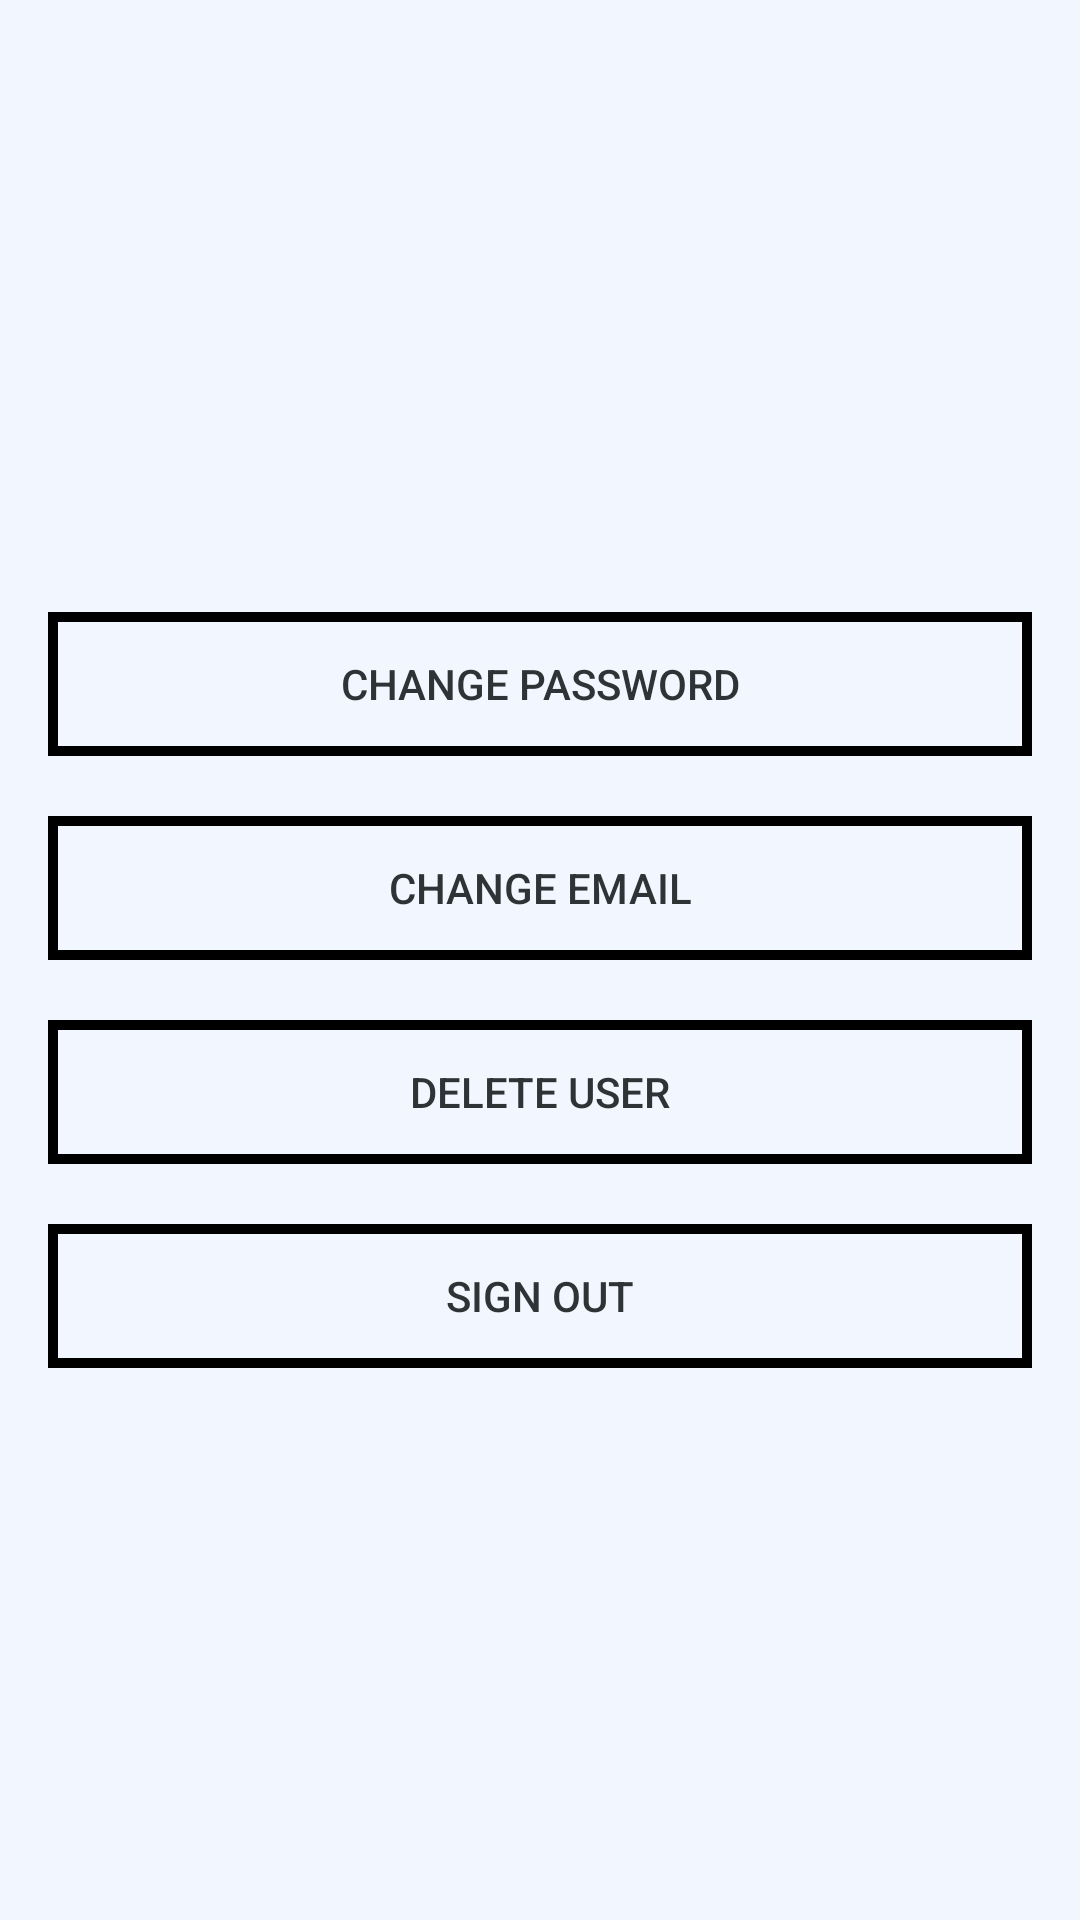

Reconstruct the res/layout file that produces this screen, plus the resources it refers to.
<!-- AndroidManifest.xml: application theme Theme.AppCompat.Light.NoActionBar -->
<!-- res/layout/activity_main2.xml -->
<?xml version="1.0" encoding="utf-8"?>
<LinearLayout xmlns:android="http://schemas.android.com/apk/res/android"
    android:layout_width="fill_parent"
    android:layout_height="fill_parent"
    android:background="#f2f7ff"
    android:gravity="center"
    android:orientation="vertical"
    android:padding="16dp">




    <Button
        android:id="@+id/change_password_button"
        android:layout_width="fill_parent"
        android:layout_height="wrap_content"
        android:layout_marginTop="20dip"
        android:background="@drawable/btnforget"
        android:text="Change Password"
        android:textAlignment="center"

        android:textColor="@color/textcolor2" />


    <Button
        android:id="@+id/change_email_button"
        android:layout_width="fill_parent"
        android:layout_height="wrap_content"
        android:layout_marginTop="20dip"
        android:background="@drawable/btnforget"
        android:text="Change Email"
        android:textColor="@color/textcolor2" />


    <Button
        android:id="@+id/delete_user_button"
        android:layout_width="fill_parent"
        android:layout_height="wrap_content"
        android:layout_marginTop="20dip"
        android:background="@drawable/btnforget"
        android:text="Delete User"
        android:textColor="@color/textcolor2" />


    <Button
        android:id="@+id/sign_out_button"

        android:layout_width="fill_parent"
        android:layout_height="wrap_content"
        android:layout_marginTop="20dip"
        android:background="@drawable/btnforget"

        android:text="Sign Out"
        android:textColor="@color/textcolor2" />


</LinearLayout>
<!-- resources referenced by this layout -->
<resources>
  <color name="textcolor2">#2d3436</color>
  <!-- drawable btnforget (drawable) -->
  <?xml version="1.0" encoding="utf-8"?>
  <shape xmlns:android="http://schemas.android.com/apk/res/android"
  
      android:shape="rectangle">
      <gradient android:color="#11000000"
          android:angle="270"
          />
      <corners android:radius="0dp" />
      <stroke android:width="10px" android:color="#000000"  />
  
      <size
          android:height="10dp"
          android:width="270dp" />
  </shape>
</resources>
